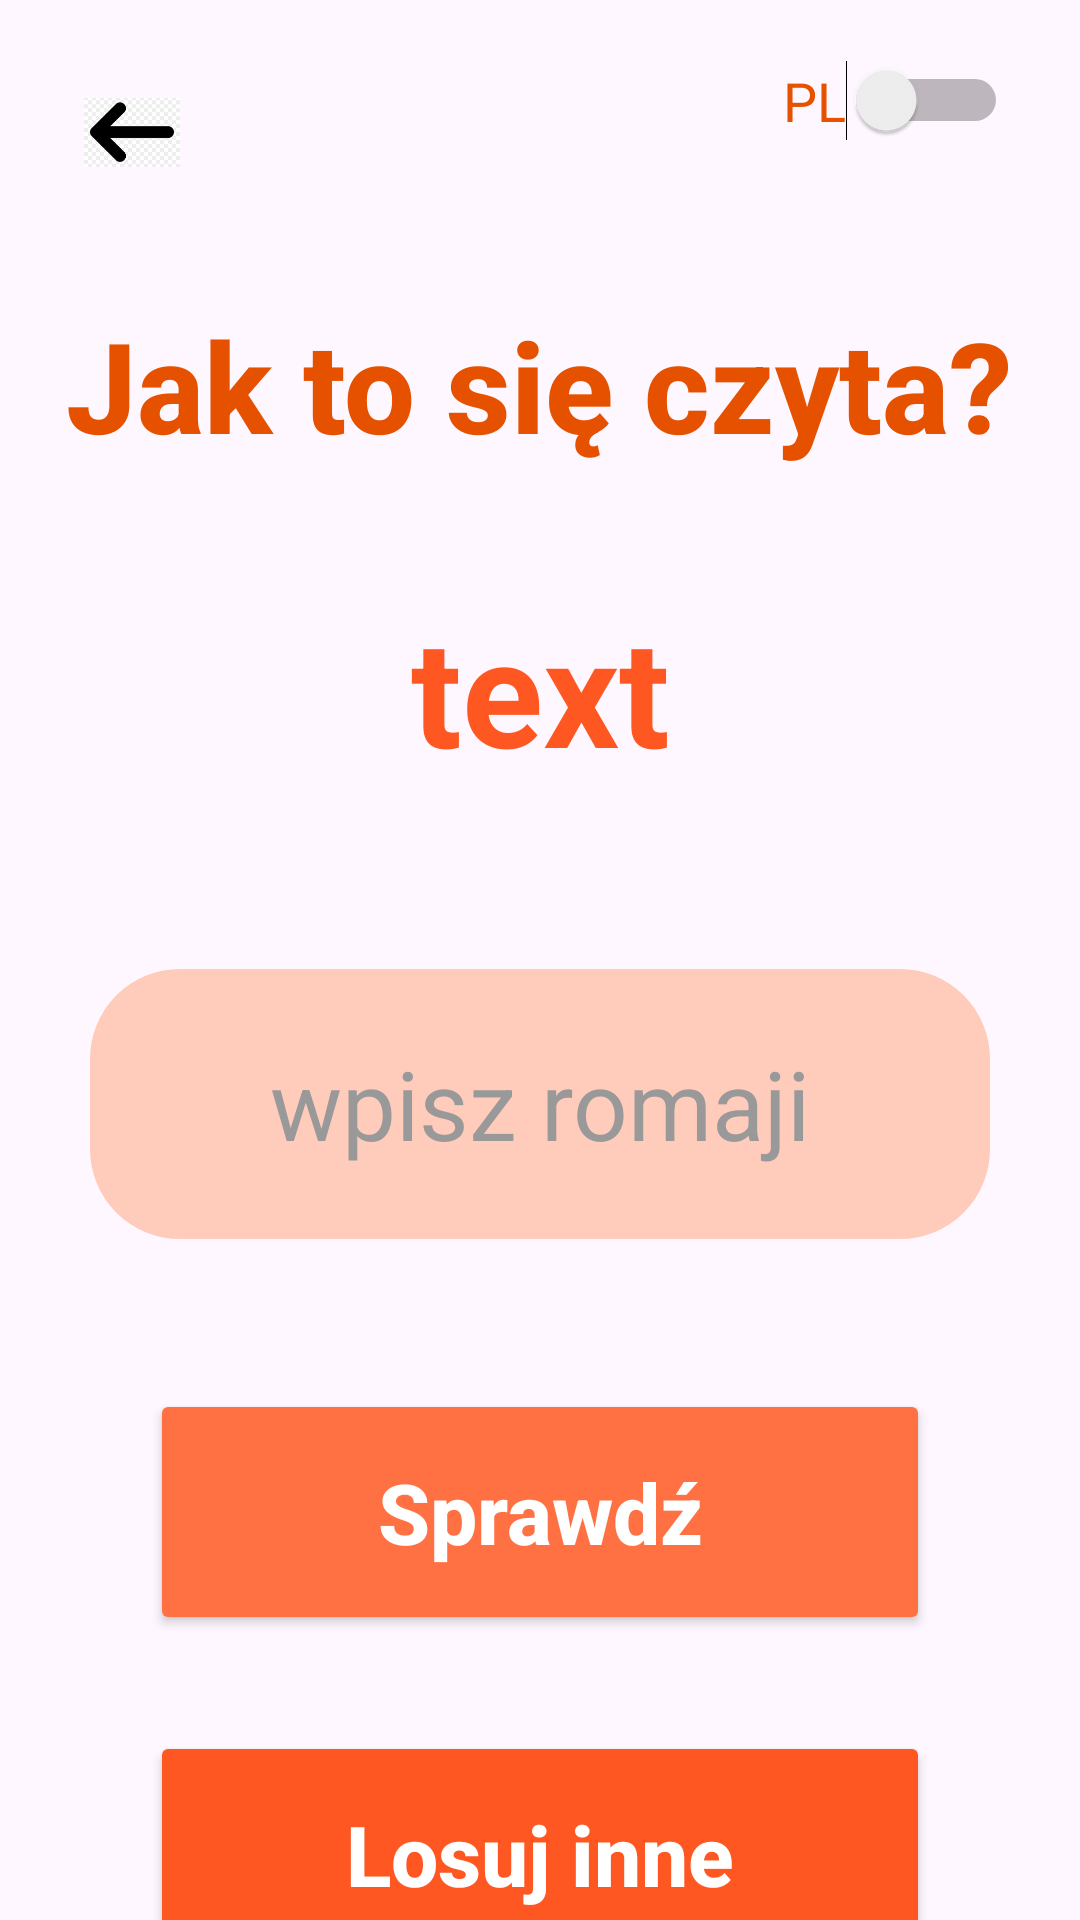

This screen was rendered from an Android layout file. Write that file and the resources it references.
<!-- AndroidManifest.xml: application theme Theme.HiraganaAndKatakana -->
<!-- res/layout/activity_slowa_hiragana.xml -->
<?xml version="1.0" encoding="utf-8"?>
<androidx.constraintlayout.widget.ConstraintLayout xmlns:android="http://schemas.android.com/apk/res/android"
    xmlns:app="http://schemas.android.com/apk/res-auto"
    xmlns:tools="http://schemas.android.com/tools"
    android:id="@+id/main"
    android:layout_width="match_parent"
    android:layout_height="match_parent"
    tools:context=".Slowa.SlowaHiragana">

    <ImageButton
        android:id="@+id/buttonBack"
        style="@style/BackButtonStyle"
        android:layout_marginStart="16dp"
        android:layout_marginTop="16dp"
        app:layout_constraintStart_toStartOf="parent"
        app:layout_constraintTop_toTopOf="parent" />


    <Switch
        android:id="@+id/switchChangeLanguage"
        android:layout_width="wrap_content"
        android:layout_height="wrap_content"
        android:text="PL"
        android:textSize="18sp"
        android:textColor="#E65100"
        app:layout_constraintTop_toTopOf="parent"
        app:layout_constraintEnd_toEndOf="parent"
        android:layout_marginEnd="24dp"
        android:layout_marginTop="20dp" />

    <TextView
        android:id="@+id/titleSlowa"
        android:layout_width="wrap_content"
        android:layout_height="wrap_content"
        android:text="Jak to się czyta?"
        android:textSize="42sp"
        android:textStyle="bold"
        android:textColor="#E65100"
        android:fontFamily="sans-serif-medium"
        app:layout_constraintTop_toTopOf="parent"
        app:layout_constraintStart_toStartOf="parent"
        app:layout_constraintEnd_toEndOf="parent"
        android:layout_marginTop="100dp" />

    <TextView
        android:id="@+id/textHiragana"
        android:layout_width="wrap_content"
        android:layout_height="wrap_content"
        android:text="text"
        android:textSize="50sp"
        android:textStyle="bold"
        android:textColor="#FF5722"
        app:layout_constraintTop_toBottomOf="@id/titleSlowa"
        app:layout_constraintStart_toStartOf="parent"
        app:layout_constraintEnd_toEndOf="parent"
        android:layout_marginTop="40dp" />

    <EditText
        android:id="@+id/editTextYourAnswer"
        android:layout_width="300dp"
        android:layout_height="90dp"
        android:hint="wpisz romaji"
        android:inputType="textCapCharacters"
        android:textSize="32sp"
        android:gravity="center"
        android:backgroundTint="#FFCCBC"
        android:background="@drawable/edittext_rounded"
        android:textColor="#000000"
        android:textColorHint="#999999"
        app:layout_constraintTop_toBottomOf="@id/textHiragana"
        app:layout_constraintStart_toStartOf="parent"
        app:layout_constraintEnd_toEndOf="parent"
        android:layout_marginTop="60dp" />

    <Button
        android:id="@+id/buttonSprawdz"
        android:layout_width="260dp"
        android:layout_height="82dp"
        android:text="Sprawdź"
        android:textSize="28sp"
        android:textStyle="bold"
        android:textAllCaps="false"
        android:textColor="#FFFFFF"
        android:backgroundTint="#FF7043"
        android:elevation="12dp"
        app:cornerRadius="28dp"
        app:layout_constraintTop_toBottomOf="@id/editTextYourAnswer"
        app:layout_constraintStart_toStartOf="parent"
        app:layout_constraintEnd_toEndOf="parent"
        android:layout_marginTop="50dp" />

    <Button
        android:id="@+id/buttonRand"
        android:layout_width="260dp"
        android:layout_height="82dp"
        android:text="Losuj inne"
        android:textSize="28sp"
        android:textStyle="bold"
        android:textAllCaps="false"
        android:textColor="#FFFFFF"
        android:backgroundTint="#FF5722"
        android:elevation="12dp"
        app:cornerRadius="28dp"
        app:layout_constraintTop_toBottomOf="@id/buttonSprawdz"
        app:layout_constraintStart_toStartOf="parent"
        app:layout_constraintEnd_toEndOf="parent"
        android:layout_marginTop="32dp" />

    <TextView
        android:id="@+id/textViewFooter"
        android:layout_width="wrap_content"
        android:layout_height="wrap_content"
        android:text="MadeByMythical"
        android:textSize="16sp"
        android:textColor="#999999"
        app:layout_constraintBottom_toBottomOf="parent"
        app:layout_constraintStart_toStartOf="parent"
        app:layout_constraintEnd_toEndOf="parent"
        android:layout_marginBottom="32dp" />

</androidx.constraintlayout.widget.ConstraintLayout>
<!-- resources referenced by this layout -->
<resources>
  <!-- drawable edittext_rounded (drawable) -->
  <?xml version="1.0" encoding="utf-8"?>
  <shape xmlns:android="http://schemas.android.com/apk/res/android">
      <corners android:radius="28dp"/>
      <solid android:color="#FFFFFF"/>
      <stroke android:width="4dp" android:color="#FF7043"/>
      <padding
          android:left="20dp"
          android:right="20dp"
          android:top="16dp"
          android:bottom="16dp"/>
  </shape>
  <style name="BackButtonStyle">
          <item name="android:layout_width">56dp</item>
          <item name="android:layout_height">56dp</item>
          <item name="android:background">?attr/selectableItemBackgroundBorderless</item>
          <item name="android:padding">12dp</item>
          <item name="android:scaleType">centerInside</item>
          <item name="android:src">@drawable/arrow_back</item>
          <item name="android:contentDescription">Powrót</item>
      </style>
  <style name="Theme.HiraganaAndKatakana" parent="Base.Theme.HiraganaAndKatakana" />
  <!-- drawable arrow_back: png bitmap (drawable, 2490 bytes) -->
  <style name="Base.Theme.HiraganaAndKatakana" parent="Theme.Material3.DayNight">
          
          <item name="colorPrimary">#E65100</item>
          <item name="colorPrimaryDark">#BF360C</item>
          <item name="colorAccent">#FF7043</item>
          <item name="colorSurface">#FFFFFF</item>
          <item name="colorOnPrimary">#FFFFFF</item>
          <item name="colorOnSurface">#E65100</item>
      </style>
</resources>
